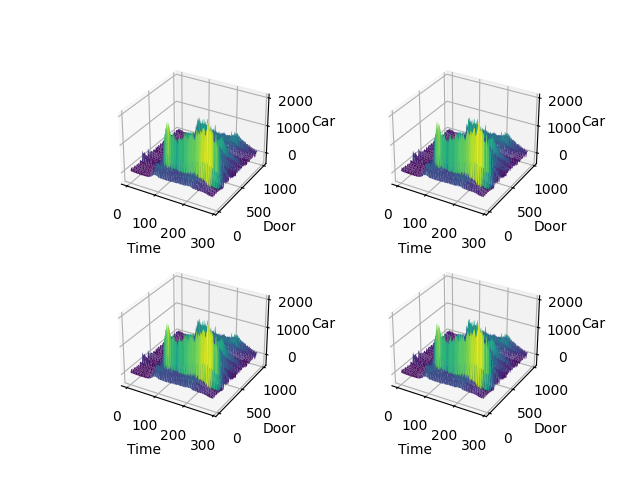

The table this chart was drawn from, first rows:
Time, Door, Direction, Car, 31.0, 32.0, 41.0, 42.0, 5.0, Speed, Number
0, 960, S, 31, 73.0, 14.0, 5.0, 8.0, 6.0, 111.0, 106
0, 11, S, 31, 71.0, 13.0, 6.0, 2.0, 4.0, 111.0, 96
0, 89, S, 31, 76.0, 11.0, 2.0, 3.0, 7.0, 111.0, 99
0, 156, S, 31, 63.0, 11.0, 4.0, 1.0, 6.0, 111.0, 85
0, 249, S, 31, 65.0, 10.0, 4.0, 4.0, 2.0, 108.0, 85
0, 322, S, 31, 59.0, 11.0, 3.0, 4.0, 3.0, 111.0, 80
0, 394, S, 31, 52.0, 11.0, 3.0, 3.0, 5.0, 113.0, 74
0, 425, S, 31, 56.0, 9.0, 4.0, 4.0, 3.0, 115.0, 76
0, 472, S, 31, 50.0, 15.0, 3.0, 4.0, 3.0, 108.0, 75
0, 514, S, 31, 54.0, 16.0, 5.0, 4.0, 3.0, 108.0, 82
0, 906, S, 31, 55.0, 7.0, 3.0, 3.0, 2.0, 81.0, 70
0, 906, S, 31, 55.0, 7.0, 3.0, 3.0, 2.0, 111.0, 70
0, 389, S, 31, 71.0, 10.0, 7.0, 3.0, 0.0, 104.0, 91
0, 465, S, 31, 79.0, 12.0, 5.0, 4.0, 3.0, 104.0, 103
0, 572, S, 31, 55.0, 8.0, 2.0, 3.0, 3.0, 108.0, 71
0, 621, S, 31, 63.0, 10.0, 4.0, 1.0, 2.0, 108.0, 80
0, 621, S, 31, 63.0, 10.0, 4.0, 1.0, 2.0, 0.0, 80
0, 621, S, 31, 63.0, 10.0, 4.0, 1.0, 2.0, 0.0, 80
0, 906, S, 31, 55.0, 7.0, 3.0, 3.0, 2.0, 81.0, 70
0, 664, S, 31, 72.0, 6.0, 7.0, 3.0, 1.0, 108.0, 89
0, 699, S, 31, 74.0, 11.0, 6.0, 5.0, 2.0, 108.0, 98
0, 774, S, 31, 65.0, 11.0, 7.0, 4.0, 3.0, 109.0, 90
0, 802, S, 31, 75.0, 14.0, 0.0, 2.0, 4.0, 111.0, 95
0, 839, S, 31, 69.0, 8.0, 3.0, 2.0, 2.0, 104.0, 84
0, 674, S, 31, 41.0, 15.0, 2.0, 7.0, 4.0, 108.0, 69
0, 714, S, 31, 45.0, 11.0, 1.0, 2.0, 1.0, 108.0, 60
0, 398, S, 31, 84.0, 16.0, 3.0, 1.0, 3.0, 111.0, 107
0, 460, S, 31, 71.0, 15.0, 3.0, 2.0, 2.0, 108.0, 93
0, 535, S, 31, 88.0, 9.0, 3.0, 3.0, 4.0, 104.0, 107
0, 561, S, 31, 74.0, 10.0, 0.0, 2.0, 4.0, 104.0, 90
0, 590, S, 31, 107.0, 16.0, 1.0, 0.0, 4.0, 104.0, 128
0, 366, S, 31, 80.0, 16.0, 0.0, 2.0, 4.0, 115.0, 102
0, 590, S, 31, 107.0, 16.0, 1.0, 0.0, 4.0, 0.0, 128
0, 640, S, 31, 107.0, 20.0, 0.0, 2.0, 1.0, 104.0, 130
0, 676, S, 31, 47.0, 12.0, 1.0, 2.0, 2.0, 100.0, 64
0, 686, S, 31, 81.0, 10.0, 0.0, 2.0, 3.0, 88.0, 96
0, 736, S, 31, 2.0, 0.0, 0.0, 0.0, 0.0, , 2
0, 590, S, 31, 107.0, 16.0, 1.0, 0.0, 4.0, 0.0, 128
0, 827, S, 31, 90.0, 8.0, 1.0, 9.0, 2.0, 108.0, 110
0, 866, S, 31, 67.0, 15.0, 3.0, 7.0, 5.0, 111.0, 97
0, 930, S, 31, 66.0, 15.0, 2.0, 2.0, 6.0, 108.0, 91
0, 19, S, 31, 95.0, 13.0, 2.0, 6.0, 1.0, 111.0, 117
0, 83, S, 31, 78.0, 15.0, 5.0, 5.0, 3.0, 111.0, 106
0, 286, S, 31, 77.0, 14.0, 1.0, 2.0, 6.0, 111.0, 100
0, 126, S, 31, 67.0, 18.0, 2.0, 2.0, 3.0, 0.0, 92
0, 126, S, 31, 67.0, 18.0, 2.0, 2.0, 3.0, 93.0, 92
0, 185, S, 31, 89.0, 14.0, 2.0, 3.0, 2.0, 111.0, 110
0, 227, S, 31, 90.0, 7.0, 8.0, 4.0, 4.0, 115.0, 113
0, 252, S, 31, 61.0, 16.0, 3.0, 4.0, 4.0, 108.0, 88
0, 126, S, 31, 67.0, 18.0, 2.0, 2.0, 3.0, 104.0, 92
0, 292, S, 31, 59.0, 9.0, 4.0, 2.0, 2.0, 102.0, 76
0, 603, S, 31, 39.0, 11.0, 5.0, 3.0, 5.0, 111.0, 63
0, 123, S, 31, 57.0, 8.0, 3.0, 1.0, 3.0, 104.0, 72
0, 248, S, 31, 125.0, 18.0, 3.0, 6.0, 5.0, 97.0, 157
0, 264, S, 31, 105.0, 14.0, 1.0, 1.0, 4.0, 97.0, 125
0, 293, S, 31, 111.0, 11.0, 4.0, 1.0, 3.0, 100.0, 130
0, 305, S, 31, 77.0, 10.0, 1.0, 0.0, 0.0, 100.0, 88
0, 305, S, 31, 77.0, 10.0, 1.0, 0.0, 0.0, 97.0, 88
0, 334, S, 31, 34.0, 8.0, 0.0, 0.0, 0.0, 99.0, 42
0, 339, S, 31, 178.0, 24.0, 7.0, 2.0, 1.0, 97.0, 212
... 29,316 more rows
